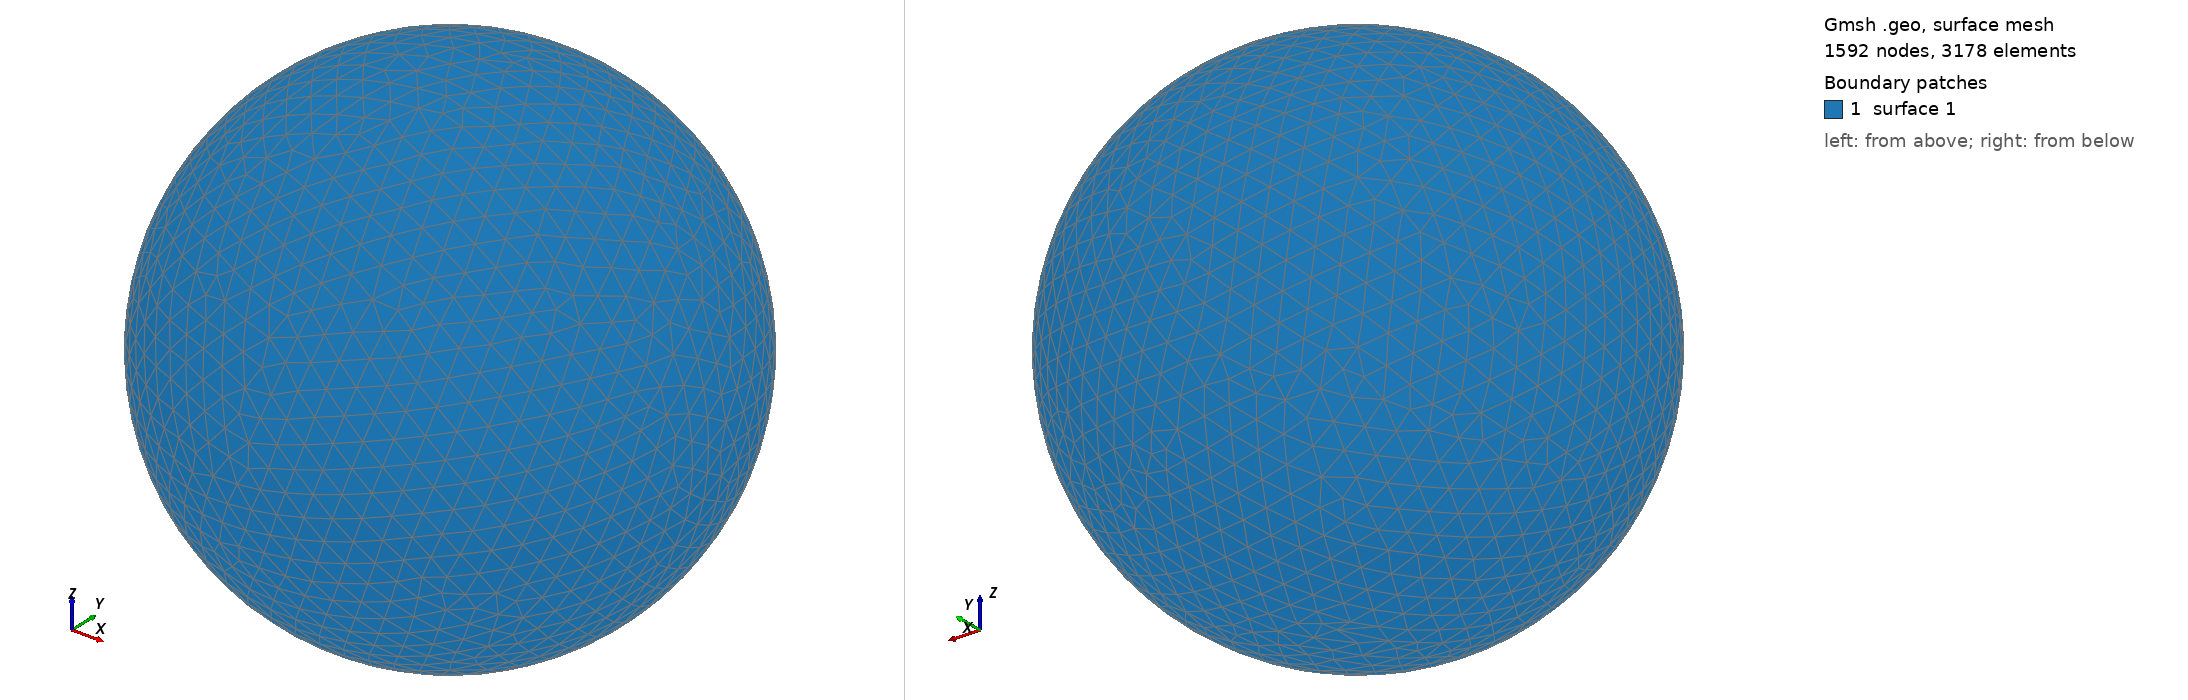

Gmsh geometry script, surface-meshed: 1592 nodes, 3178 surface elements. Boundary patches (legend numbers): 1 surface 1. Left view from above one corner, right view from below the opposite corner. The script declares no physical surfaces, so the legend lists its geometric surfaces. The drawing asked Gmsh for element sizes between 1% and 20% of the model's largest extent; the script's own settings can give other sizes.

=== shot1195.geo (drawn) ===
SetFactory("OpenCASCADE");
Point(1) = {0,0,0,0};
Sphere(1) = {0,0,0,0.02746000};
MeshSize{ PointsOf{ Surface{:}; } } = 0.002746000;
Mesh.ElementOrder=1;
Mesh.Format=39;
